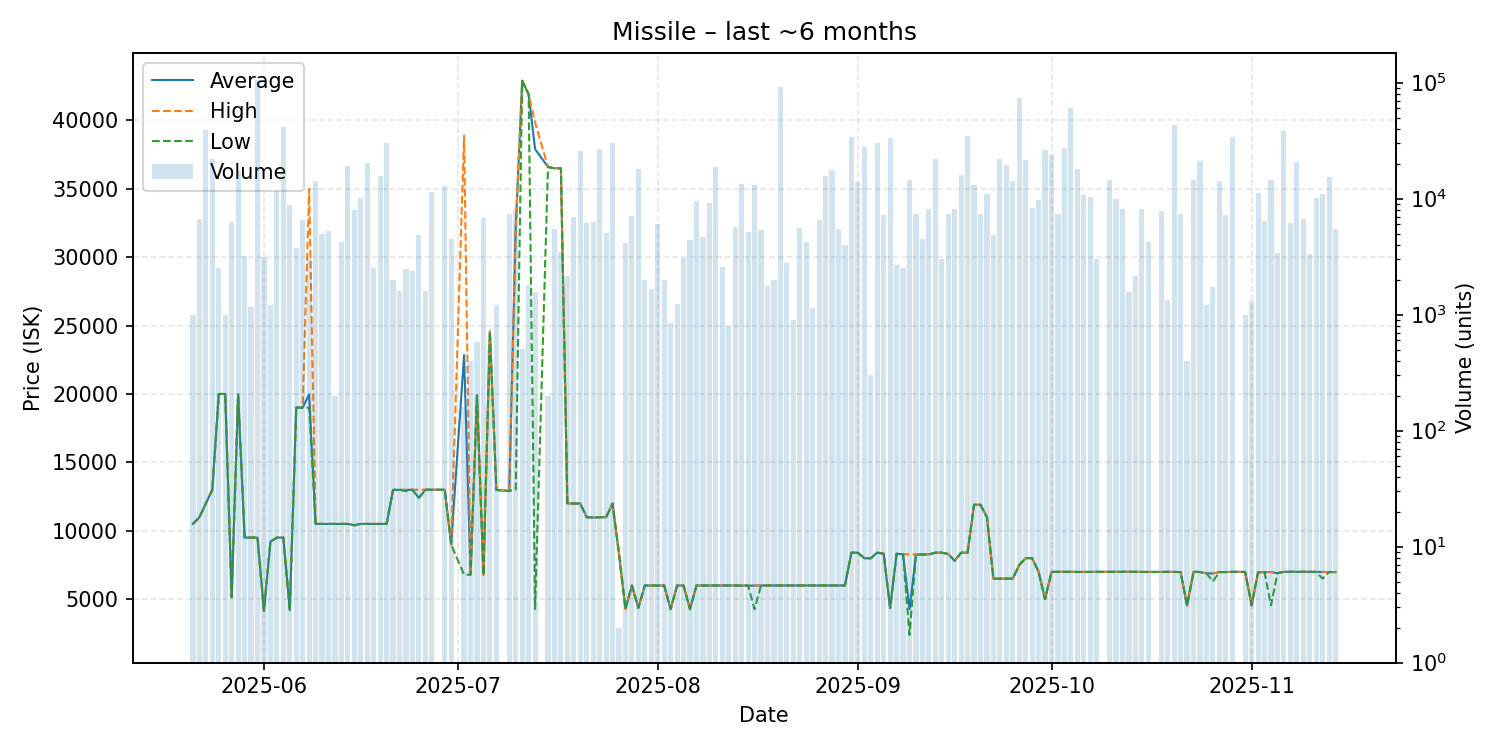

Data behind this chart, as committed beside it:
date, average, highest, lowest, order_count, volume
2025-05-21, 10500, 10500, 10500, 1, 1000
2025-05-22, 10990, 11000, 10990, 6, 6740
2025-05-23, 12000, 12000, 12000, 9, 38702
2025-05-24, 13000, 13000, 13000, 4, 21890
2025-05-25, 20000, 20000, 20000, 2, 2500
2025-05-26, 20000, 20000, 20000, 1, 1000
2025-05-27, 5144, 5144, 5144, 5, 6315
2025-05-28, 20000, 20000, 20000, 12, 17204
2025-05-29, 9500, 9500, 9500, 6, 3205
2025-05-30, 9500, 9500, 9500, 2, 1163
2025-05-31, 9500, 9500, 9500, 9, 104700
2025-06-01, 4133, 4133, 4133, 3, 3158
2025-06-02, 9200, 9200, 9200, 4, 1201
2025-06-03, 9500, 9500, 9500, 9, 11547
2025-06-04, 9500, 9500, 9500, 6, 41138
2025-06-05, 4201, 4201, 4201, 12, 8803
2025-06-06, 19000, 19000, 19000, 5, 3740
2025-06-07, 19000, 19000, 19000, 4, 6500
2025-06-08, 19970, 34990, 18990, 6, 3128
2025-06-09, 10500, 10500, 10500, 5, 14080
2025-06-10, 10500, 10500, 10500, 5, 4986
2025-06-11, 10500, 10500, 10500, 9, 5217
2025-06-12, 10500, 10500, 10500, 1, 199
2025-06-13, 10500, 10500, 10500, 6, 4240
2025-06-14, 10500, 10500, 10500, 4, 19160
2025-06-15, 10400, 10400, 10400, 5, 7976
2025-06-16, 10500, 10500, 10500, 11, 10033
2025-06-17, 10500, 10500, 10500, 5, 20400
2025-06-18, 10500, 10500, 10500, 5, 2520
2025-06-19, 10500, 10500, 10500, 7, 15779
2025-06-20, 10500, 10500, 10500, 12, 30455
2025-06-21, 12990, 12990, 12990, 2, 2000
2025-06-22, 12990, 12990, 12990, 3, 1584
2025-06-23, 12980, 12990, 12900, 8, 2471
2025-06-24, 13000, 13000, 13000, 6, 2360
2025-06-25, 12400, 13000, 12400, 4, 4815
2025-06-26, 13000, 13000, 13000, 4, 1600
2025-06-27, 13000, 13000, 13000, 5, 11501
2025-06-29, 13000, 13000, 13000, 7, 12760
2025-06-30, 8990, 8990, 8990, 2, 4497
2025-07-02, 22840, 38890, 6789, 2, 160
2025-07-03, 6789, 6789, 6789, 1, 400
2025-07-04, 19900, 19900, 19900, 2, 580
2025-07-05, 6789, 6789, 6789, 7, 6802
2025-07-06, 24570, 24570, 24570, 2, 500
2025-07-07, 12980, 12980, 12980, 2, 1200
2025-07-09, 12910, 12910, 12910, 5, 7313
2025-07-10, 32110, 32110, 13000, 6, 8175
2025-07-11, 42900, 42900, 42900, 2, 501
2025-07-12, 41900, 41900, 41900, 4, 1800
2025-07-13, 37900, 39850, 4279, 3, 1580
2025-07-15, 36600, 36600, 36600, 1, 200
2025-07-16, 36500, 36500, 36500, 6, 5460
2025-07-17, 36500, 36500, 36500, 3, 3480
2025-07-18, 12000, 12000, 12000, 4, 2161
2025-07-19, 11990, 11990, 11990, 7, 6902
2025-07-20, 11990, 11990, 11990, 9, 25773
2025-07-21, 10990, 10990, 10990, 6, 6162
2025-07-22, 10970, 10970, 10970, 3, 6313
2025-07-23, 10990, 10990, 10990, 8, 26728
... 111 more rows
